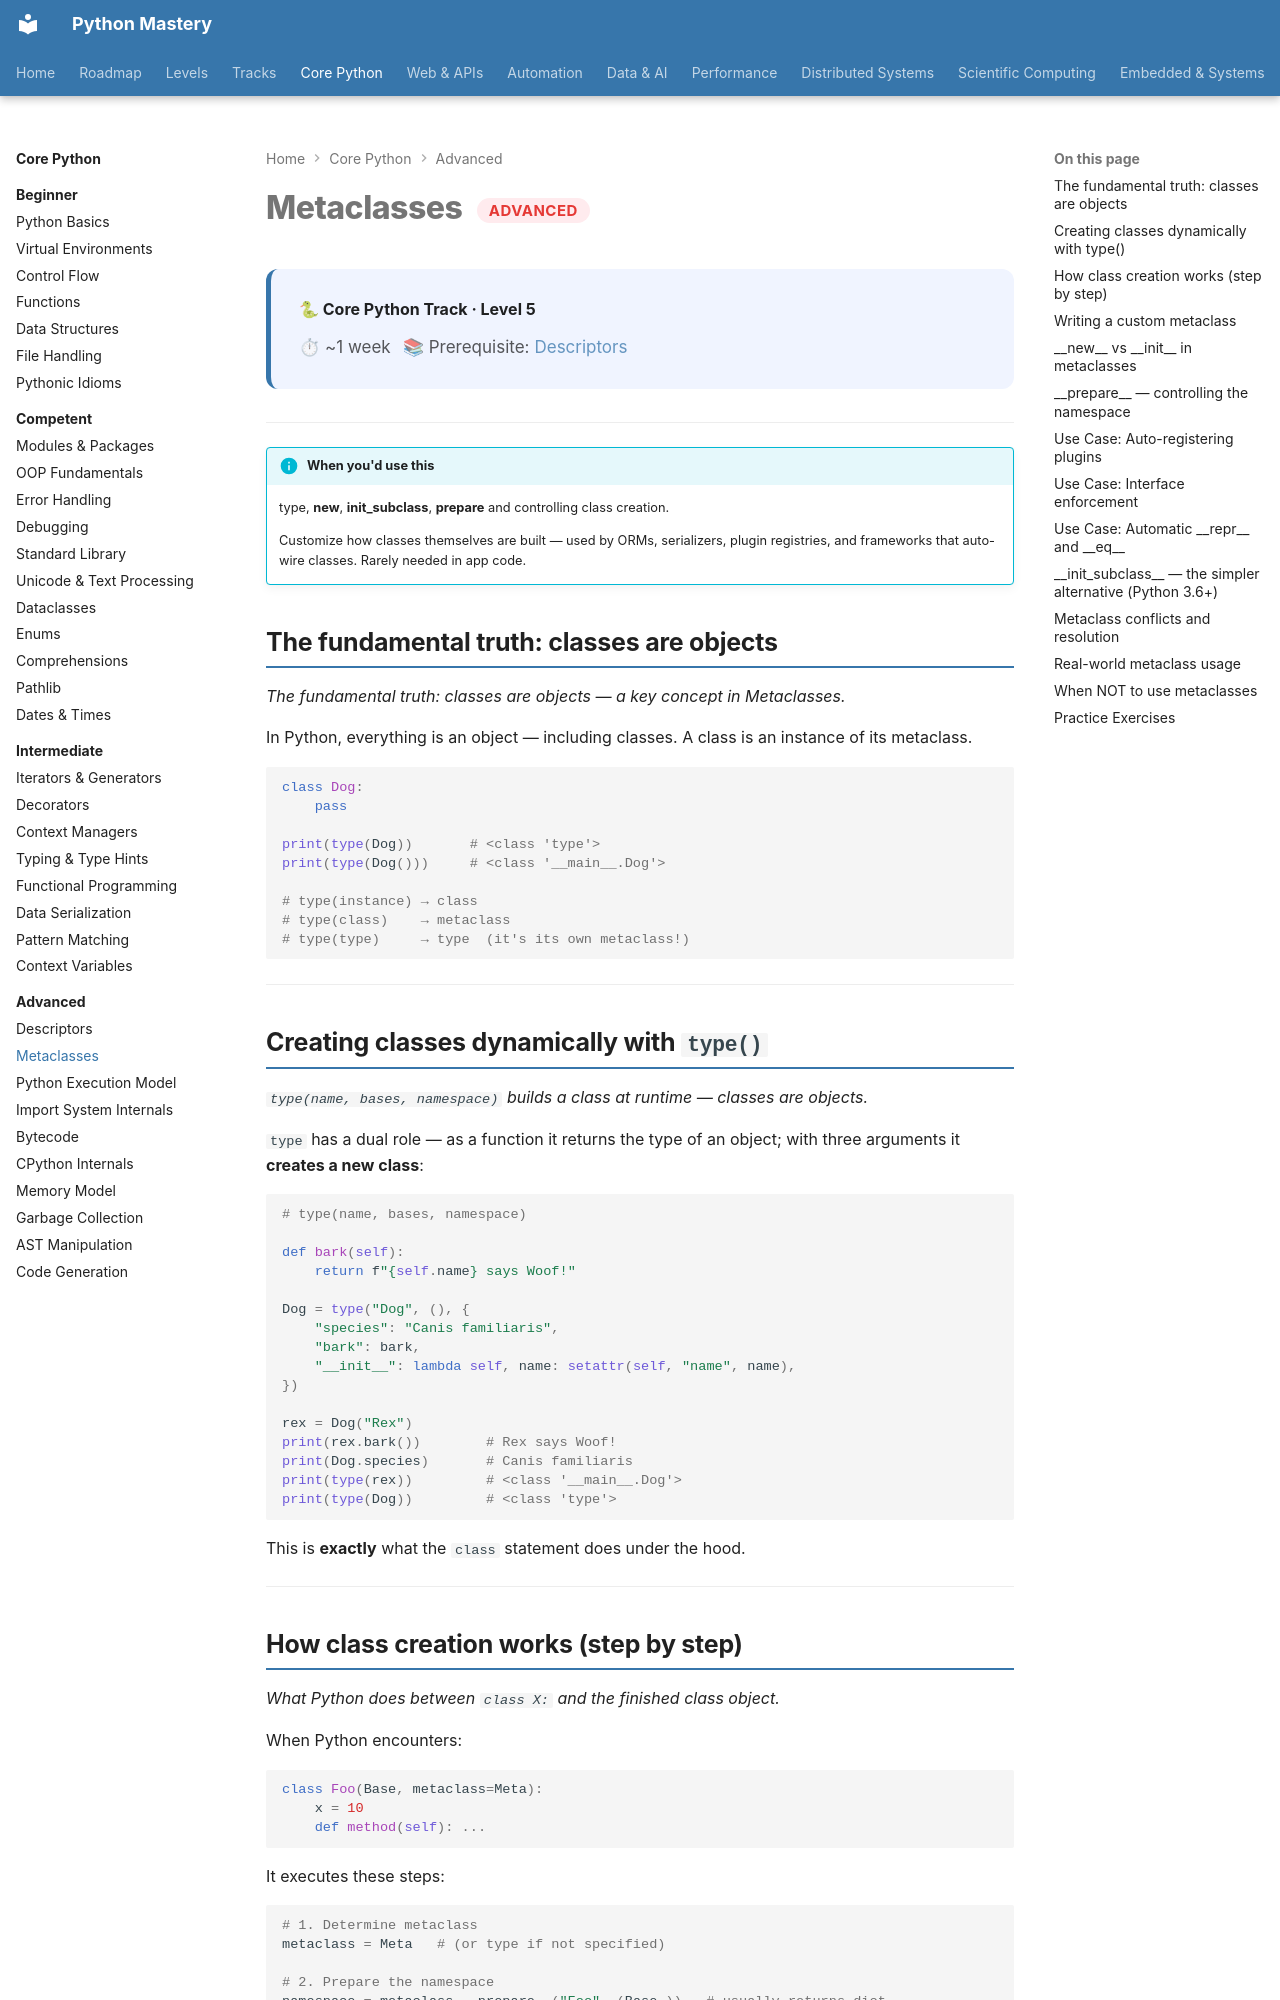

repository: SSnp75/PythonMastery-Site · page: core/advanced/metaclasses/index.html · generator: mkdocs

---
title: Metaclasses
description: "type, __new__, __init_subclass__, __prepare__ and controlling class creation"
---

# Metaclasses <span class="pm-badge pm-badge-advanced">Advanced</span>

<div class="pm-topic-header">
  <strong>🐍 Core Python Track · Level 5</strong>
  <div class="pm-topic-meta">
    <span>⏱ ~1 week</span>
    <span>📚 Prerequisite: <a href="descriptors/">Descriptors</a></span>
  </div>
</div>

---

!!! info "When you'd use this"
    type, __new__, __init_subclass__, __prepare__ and controlling class creation.

    Customize how classes themselves are built — used by ORMs, serializers, plugin registries, and frameworks that auto-wire classes. Rarely needed in app code.


## The fundamental truth: classes are objects

*The fundamental truth: classes are objects — a key concept in Metaclasses.*

In Python, everything is an object — including classes. A class is an instance of its metaclass.

```python
class Dog:
    pass

print(type(Dog))       # <class 'type'>
print(type(Dog()))     # <class '__main__.Dog'>

# type(instance) → class
# type(class)    → metaclass
# type(type)     → type  (it's its own metaclass!)
```

---

## Creating classes dynamically with `type()`

*`type(name, bases, namespace)` builds a class at runtime — classes are objects.*

`type` has a dual role — as a function it returns the type of an object; with three arguments it **creates a new class**:

```python
# type(name, bases, namespace)

def bark(self):
    return f"{self.name} says Woof!"

Dog = type("Dog", (), {
    "species": "Canis familiaris",
    "bark": bark,
    "__init__": lambda self, name: setattr(self, "name", name),
})

rex = Dog("Rex")
print(rex.bark())        # Rex says Woof!
print(Dog.species)       # Canis familiaris
print(type(rex))         # <class '__main__.Dog'>
print(type(Dog))         # <class 'type'>
```

This is **exactly** what the `class` statement does under the hood.

---
